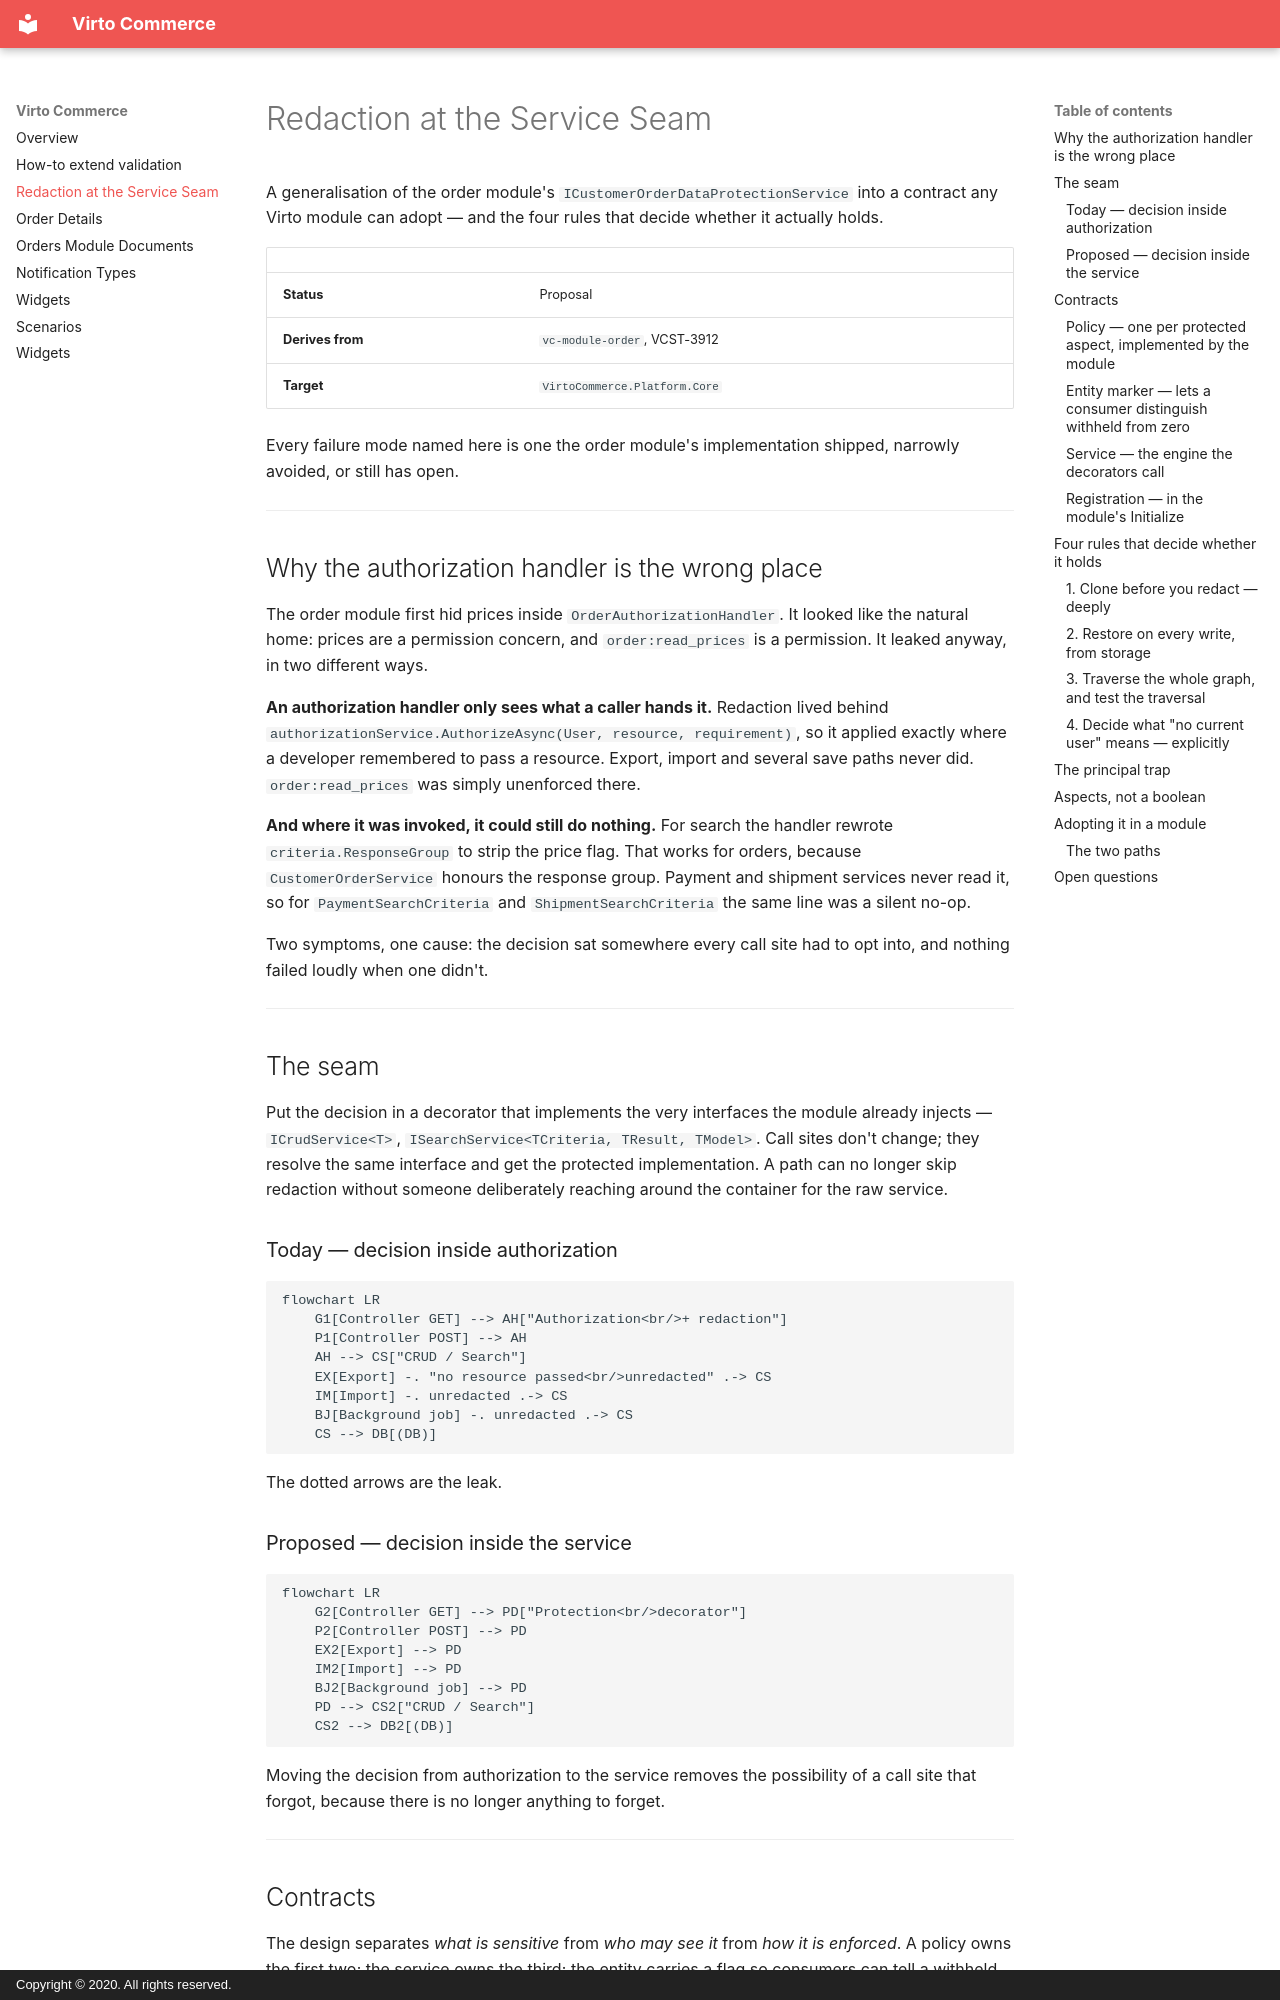

repository: VirtoCommerce/vc-module-order · page: data-protection-architecture/index.html · generator: mkdocs · copyright: Copyright © 2020. All rights reserved.

# Redaction at the Service Seam

A generalisation of the order module's `ICustomerOrderDataProtectionService` into a contract any
Virto module can adopt — and the four rules that decide whether it actually holds.

| | |
|---|---|
| **Status** | Proposal |
| **Derives from** | `vc-module-order`, VCST-3912 |
| **Target** | `VirtoCommerce.Platform.Core` |

Every failure mode named here is one the order module's implementation shipped, narrowly avoided,
or still has open.

---

## Why the authorization handler is the wrong place

The order module first hid prices inside `OrderAuthorizationHandler`. It looked like the natural
home: prices are a permission concern, and `order:read_prices` is a permission. It leaked anyway,
in two different ways.

**An authorization handler only sees what a caller hands it.** Redaction lived behind
`authorizationService.AuthorizeAsync(User, resource, requirement)`, so it applied exactly where a
developer remembered to pass a resource. Export, import and several save paths never did.
`order:read_prices` was simply unenforced there.

**And where it was invoked, it could still do nothing.** For search the handler rewrote
`criteria.ResponseGroup` to strip the price flag. That works for orders, because
`CustomerOrderService` honours the response group. Payment and shipment services never read it, so
for `PaymentSearchCriteria` and `ShipmentSearchCriteria` the same line was a silent no-op.

Two symptoms, one cause: the decision sat somewhere every call site had to opt into, and nothing
failed loudly when one didn't.

---

## The seam

Put the decision in a decorator that implements the very interfaces the module already injects —
`ICrudService<T>`, `ISearchService<TCriteria, TResult, TModel>`. Call sites don't change; they
resolve the same interface and get the protected implementation. A path can no longer skip
redaction without someone deliberately reaching around the container for the raw service.

### Today — decision inside authorization

```mermaid
flowchart LR
    G1[Controller GET] --> AH["Authorization<br/>+ redaction"]
    P1[Controller POST] --> AH
    AH --> CS["CRUD / Search"]
    EX[Export] -. "no resource passed<br/>unredacted" .-> CS
    IM[Import] -. unredacted .-> CS
    BJ[Background job] -. unredacted .-> CS
    CS --> DB[(DB)]
```

The dotted arrows are the leak.

### Proposed — decision inside the service

```mermaid
flowchart LR
    G2[Controller GET] --> PD["Protection<br/>decorator"]
    P2[Controller POST] --> PD
    EX2[Export] --> PD
    IM2[Import] --> PD
    BJ2[Background job] --> PD
    PD --> CS2["CRUD / Search"]
    CS2 --> DB2[(DB)]
```

Moving the decision from authorization to the service removes the possibility of a call site that
forgot, because there is no longer anything to forget.

---

## Contracts

The design separates *what is sensitive* from *who may see it* from *how it is enforced*. A policy
owns the first two; the service owns the third; the entity carries a flag so consumers can tell a
withheld value from a real one.

### Policy — one per protected aspect, implemented by the module

```csharp
/// A named, independently protectable facet of an entity:
/// "prices", "margin", "contact-details", "payment-instrument".
public interface IDataProtectionPolicy<TEntity> where TEntity : IEntity
{
    string Aspect { get; }

    Task<bool> CanReadAsync(ClaimsPrincipal user, TEntity entity);

    // Remove the aspect from every node of the entity graph.
    void Redact(TEntity entity);

    // Put it back from the stored entity, matching children by id.
    void Restore(TEntity entity, TEntity stored);
}
```
